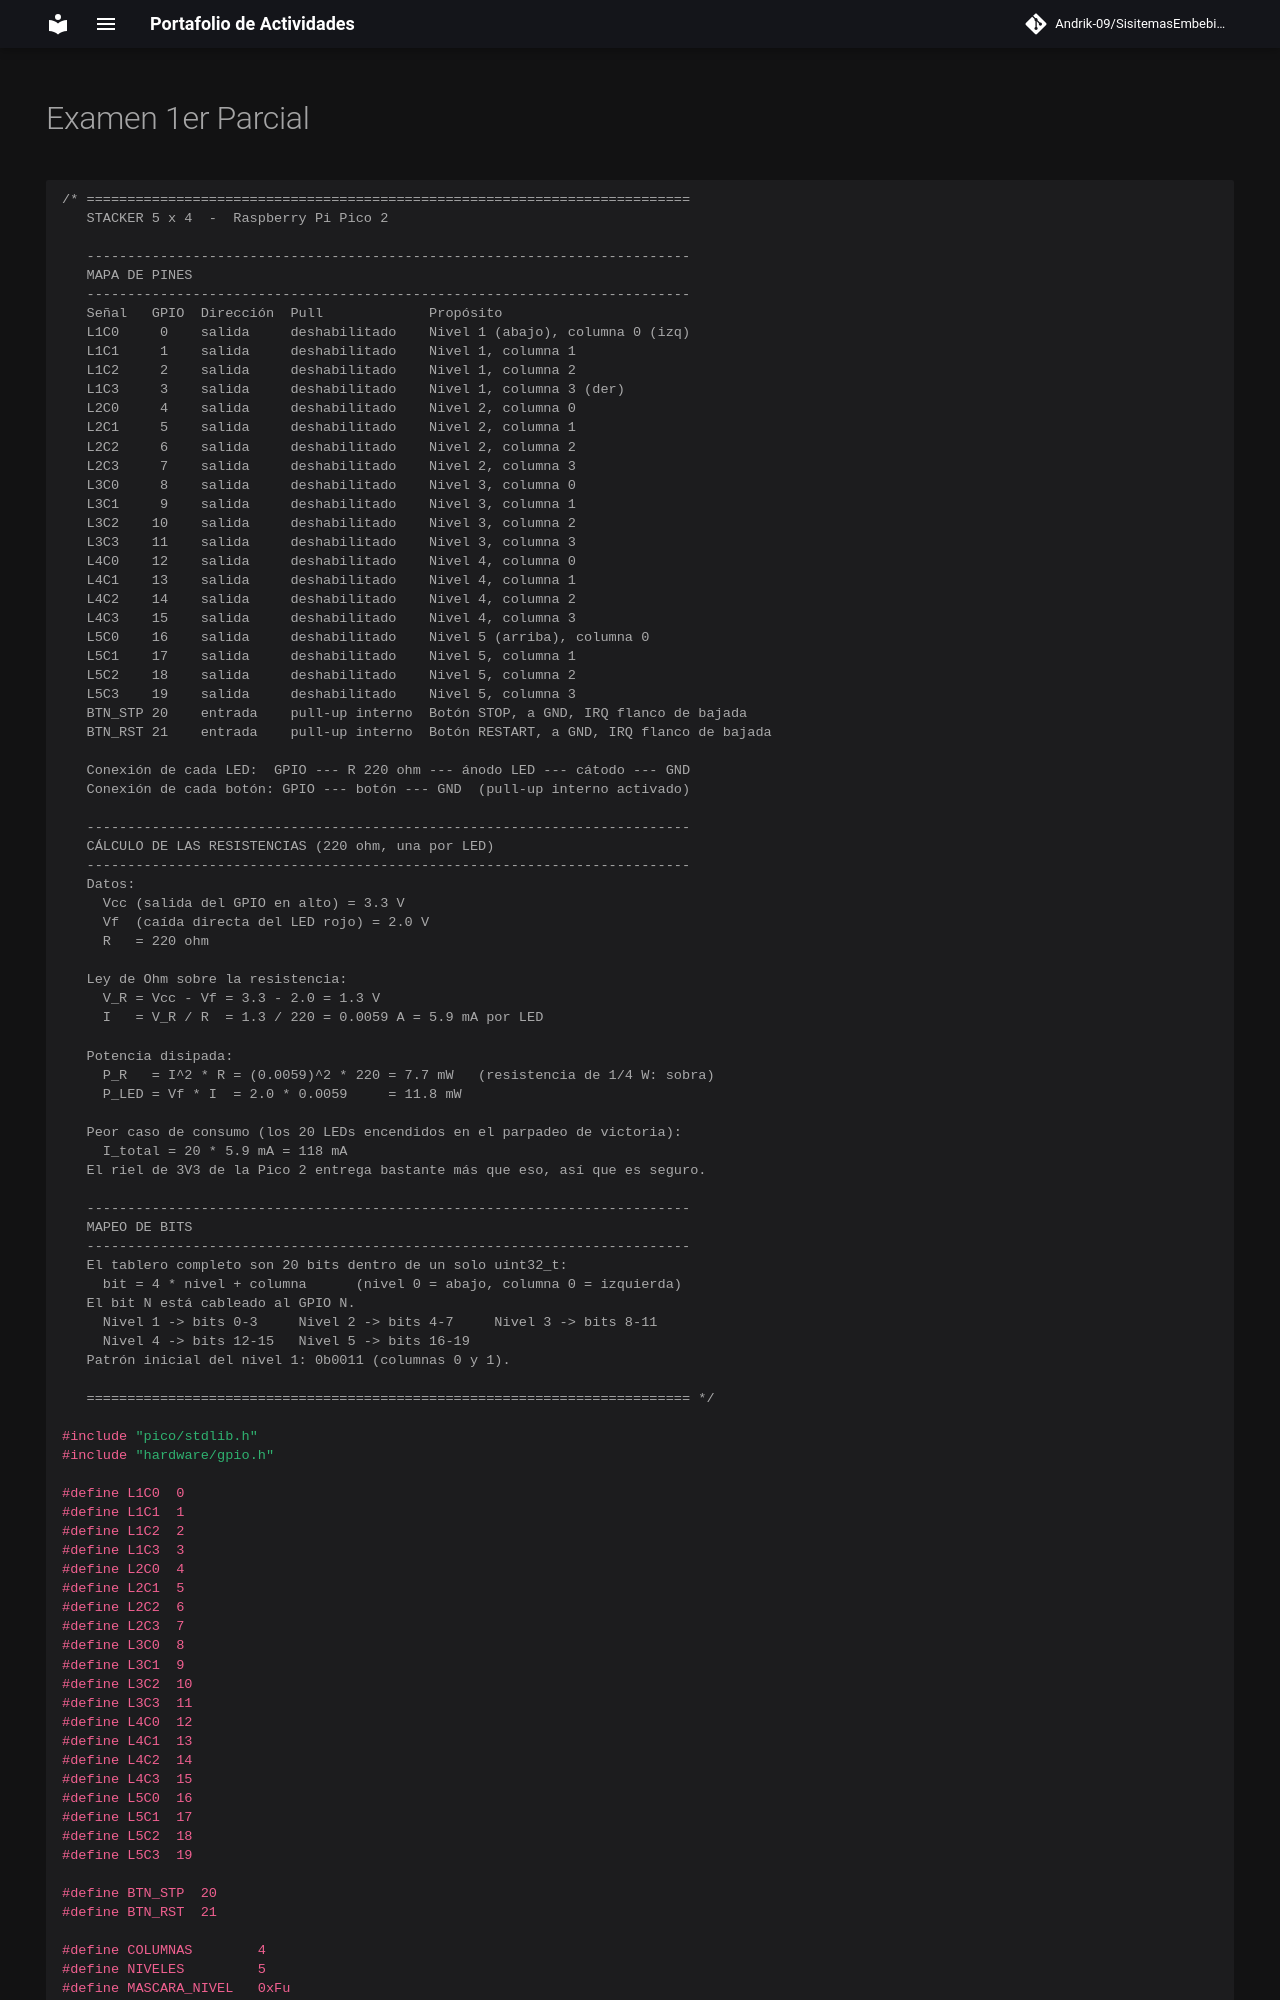

repository: Andrik-09/SisitemasEmbebidosAyM · page: examen1/index.html · generator: mkdocs

# Examen 1er Parcial

```c
/* ==========================================================================
   STACKER 5 x 4  -  Raspberry Pi Pico 2

   --------------------------------------------------------------------------
   MAPA DE PINES
   --------------------------------------------------------------------------
   Señal   GPIO  Dirección  Pull             Propósito
   L1C0     0    salida     deshabilitado    Nivel 1 (abajo), columna 0 (izq)
   L1C1     1    salida     deshabilitado    Nivel 1, columna 1
   L1C2     2    salida     deshabilitado    Nivel 1, columna 2
   L1C3     3    salida     deshabilitado    Nivel 1, columna 3 (der)
   L2C0     4    salida     deshabilitado    Nivel 2, columna 0
   L2C1     5    salida     deshabilitado    Nivel 2, columna 1
   L2C2     6    salida     deshabilitado    Nivel 2, columna 2
   L2C3     7    salida     deshabilitado    Nivel 2, columna 3
   L3C0     8    salida     deshabilitado    Nivel 3, columna 0
   L3C1     9    salida     deshabilitado    Nivel 3, columna 1
   L3C2    10    salida     deshabilitado    Nivel 3, columna 2
   L3C3    11    salida     deshabilitado    Nivel 3, columna 3
   L4C0    12    salida     deshabilitado    Nivel 4, columna 0
   L4C1    13    salida     deshabilitado    Nivel 4, columna 1
   L4C2    14    salida     deshabilitado    Nivel 4, columna 2
   L4C3    15    salida     deshabilitado    Nivel 4, columna 3
   L5C0    16    salida     deshabilitado    Nivel 5 (arriba), columna 0
   L5C1    17    salida     deshabilitado    Nivel 5, columna 1
   L5C2    18    salida     deshabilitado    Nivel 5, columna 2
   L5C3    19    salida     deshabilitado    Nivel 5, columna 3
   BTN_STP 20    entrada    pull-up interno  Botón STOP, a GND, IRQ flanco de bajada
   BTN_RST 21    entrada    pull-up interno  Botón RESTART, a GND, IRQ flanco de bajada

   Conexión de cada LED:  GPIO --- R 220 ohm --- ánodo LED --- cátodo --- GND
   Conexión de cada botón: GPIO --- botón --- GND  (pull-up interno activado)

   --------------------------------------------------------------------------
   CÁLCULO DE LAS RESISTENCIAS (220 ohm, una por LED)
   --------------------------------------------------------------------------
   Datos:
     Vcc (salida del GPIO en alto) = 3.3 V
     Vf  (caída directa del LED rojo) = 2.0 V
     R   = 220 ohm

   Ley de Ohm sobre la resistencia:
     V_R = Vcc - Vf = 3.3 - 2.0 = 1.3 V
     I   = V_R / R  = 1.3 / 220 = 0.0059 A = 5.9 mA por LED

   Potencia disipada:
     P_R   = I^2 * R = (0.0059)^2 * 220 = 7.7 mW   (resistencia de 1/4 W: sobra)
     P_LED = Vf * I  = 2.0 * 0.0059     = 11.8 mW

   Peor caso de consumo (los 20 LEDs encendidos en el parpadeo de victoria):
     I_total = 20 * 5.9 mA = 118 mA
   El riel de 3V3 de la Pico 2 entrega bastante más que eso, así que es seguro.
